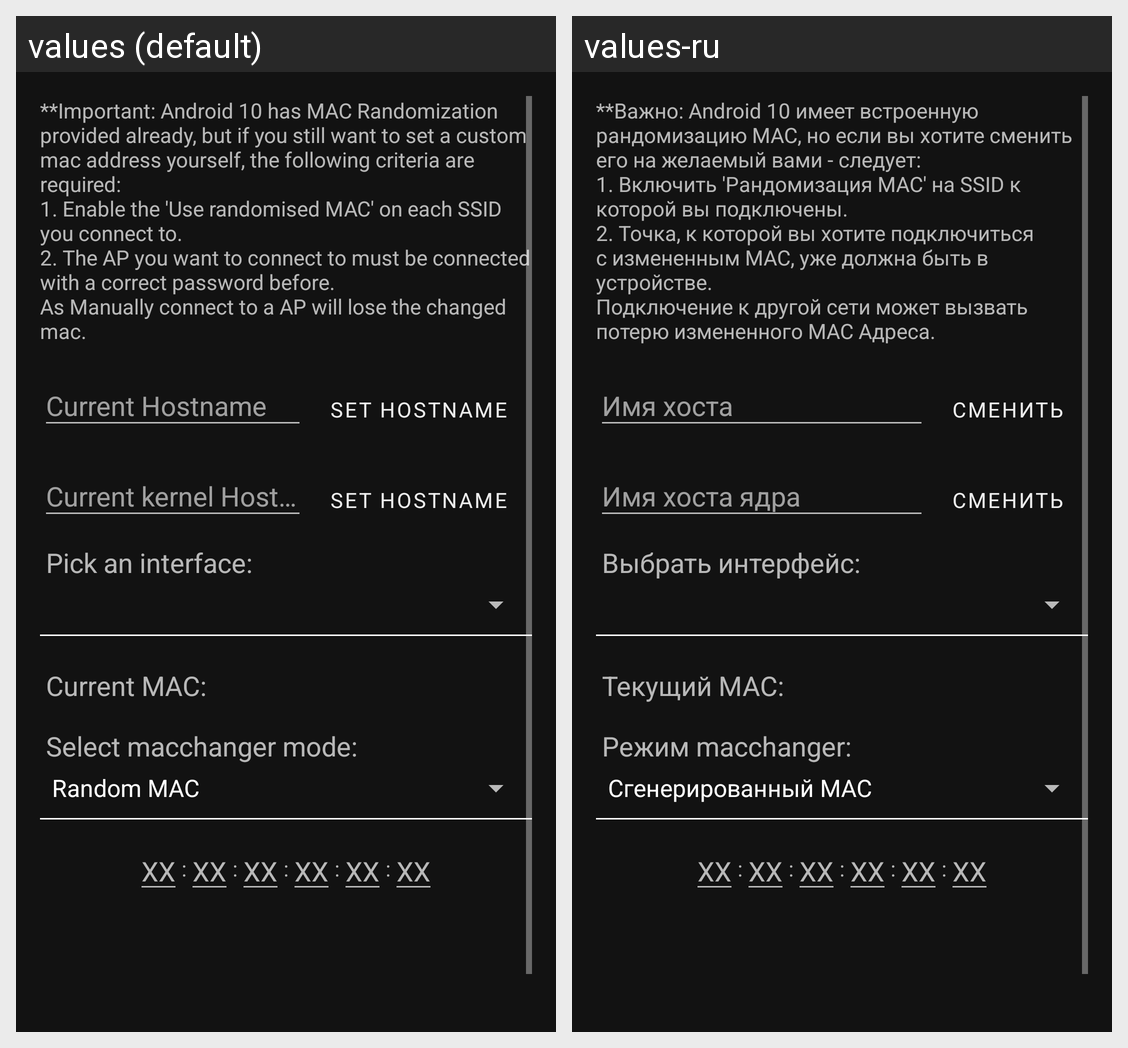

The Android screen above is rendered under two locales of the same app. Produce the string resources it draws, with the default and per-locale values.
Android screen res/layout/macchanger.xml rendered under 2 locales, left to right: values (default), values-ru. Device: Nexus 5 (rendered at 1080×1920; each locale shown at half size, 540×960, under a caption strip naming it); theme Theme.MaterialHunter.
Strings drawn on this screen, with the default value and each locale's value (text and hints the layout hard-codes, and strings that could not be matched under every locale, appear in the picture but are not listed):

macchanger_description
  values: **Important: Android 10 has MAC Randomization provided already, but if you still want to set a custom mac address yourself, the following criteria are required:
      1. Enable the 'Use randomised MAC' on each SSID you connect to.
      2. The AP you want to connect to must be connected with a correct password before.
      As Manually connect to a AP will lose the changed mac.
  values-ru: **Важно: Android 10 имеет встроенную рандомизацию MAC, но если вы хотите сменить его на желаемый вами - следует:
      1. Включить 'Рандомизация MAC' на SSID к которой вы подключены.
      2. Точка, к которой вы хотите подключиться с измененным MAC, уже должна быть в устройстве.
      Подключение к другой сети может вызвать потерю измененного MAC Адреса.

macchanger_current_hostname
  values: Current Hostname
  values-ru: Имя хоста

macchanger_set_hostname
  values: Set Hostname
  values-ru: Сменить

macchanger_kernel_hostname
  values: Current kernel Hostname
  values-ru: Имя хоста ядра

interface_select
  values: Pick an interface:
  values-ru: Выбрать интерфейс:

currentmac
  values: Current MAC:
  values-ru: Текущий MAC:

macchanger_select
  values: Select macchanger mode:
  values-ru: Режим macchanger:

TwoMACDigits
  values: XX
  values-ru: XX

macSeparator
  values: :
  values-ru: :
